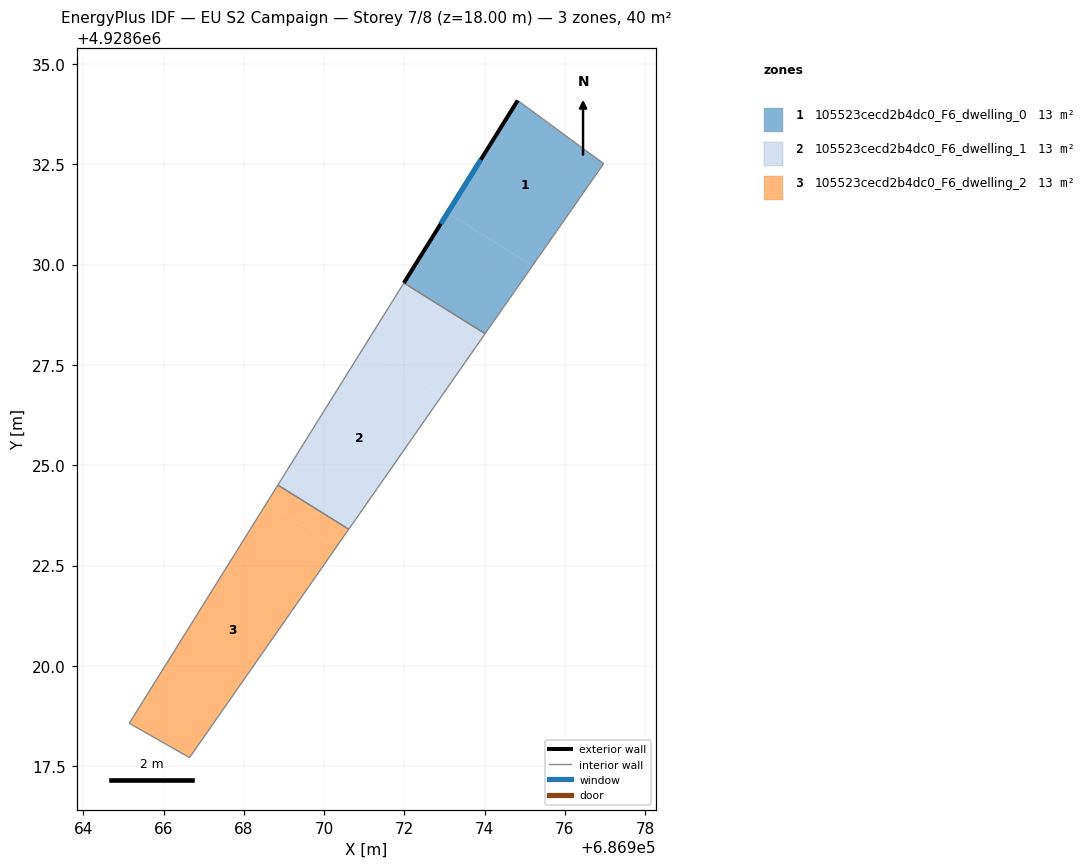
=== STOREY PLAN SPEC (per zone: floor XY polygon, exterior-wall plan segments, windows/doors) ===
zone 1: 105523cecd2b4dc0_F6_dwelling_0  (13.3 m²)
  floor: (686975.19, 4928629.97) (686976.97, 4928632.51) (686974.82, 4928634.09) (686973.08, 4928631.29)
  floor: (686974.01, 4928628.28) (686975.19, 4928629.97) (686973.08, 4928631.29) (686971.99, 4928629.54)
  exterior wall: (686971.99, 4928629.54) – (686974.82, 4928634.09)  [5.4 m]
    window: (686972.91, 4928631.02) – (686973.91, 4928632.61)  [2.0 m²]
  interior walls: 3
zone 2: 105523cecd2b4dc0_F6_dwelling_1  (13.3 m²)
  floor: (686972.94, 4928626.74) (686974.01, 4928628.28) (686971.99, 4928629.54) (686971.32, 4928628.46) (686971.19, 4928628.26) (686971.00, 4928627.96)
  floor: (686970.72, 4928623.55) (686972.94, 4928626.74) (686971.00, 4928627.96) (686968.94, 4928624.66) (686968.85, 4928624.51) (686970.61, 4928623.40)
  interior walls: 4
zone 3: 105523cecd2b4dc0_F6_dwelling_2  (13.3 m²)
  floor: (686970.32, 4928622.98) (686970.60, 4928623.39) (686970.61, 4928623.40) (686968.85, 4928624.51) (686968.84, 4928624.50) (686968.57, 4928624.07)
  floor: (686966.65, 4928617.71) (686970.32, 4928622.98) (686968.57, 4928624.07) (686965.15, 4928618.57)
  interior walls: 4

=== DERIVED (storey summary) ===
Building: EU S2 Campaign
Storey: 7 of 8  (floor level z = 18.00 m)
Storey gross floor area: 39.8 m²
Zones on this storey: 3
  - 105523cecd2b4dc0_F6_dwelling_0: floor 13.3 m²; exterior wall 5.4 m (16.1 m²); 1 window(s) 2.0 m²; WWR 12.4%
  - 105523cecd2b4dc0_F6_dwelling_1: floor 13.3 m²
  - 105523cecd2b4dc0_F6_dwelling_2: floor 13.3 m²
Zone adjacency (shared interzone walls):
  - 105523cecd2b4dc0_F6_dwelling_0 ↔ 105523cecd2b4dc0_F6_dwelling_1
  - 105523cecd2b4dc0_F6_dwelling_1 ↔ 105523cecd2b4dc0_F6_dwelling_2